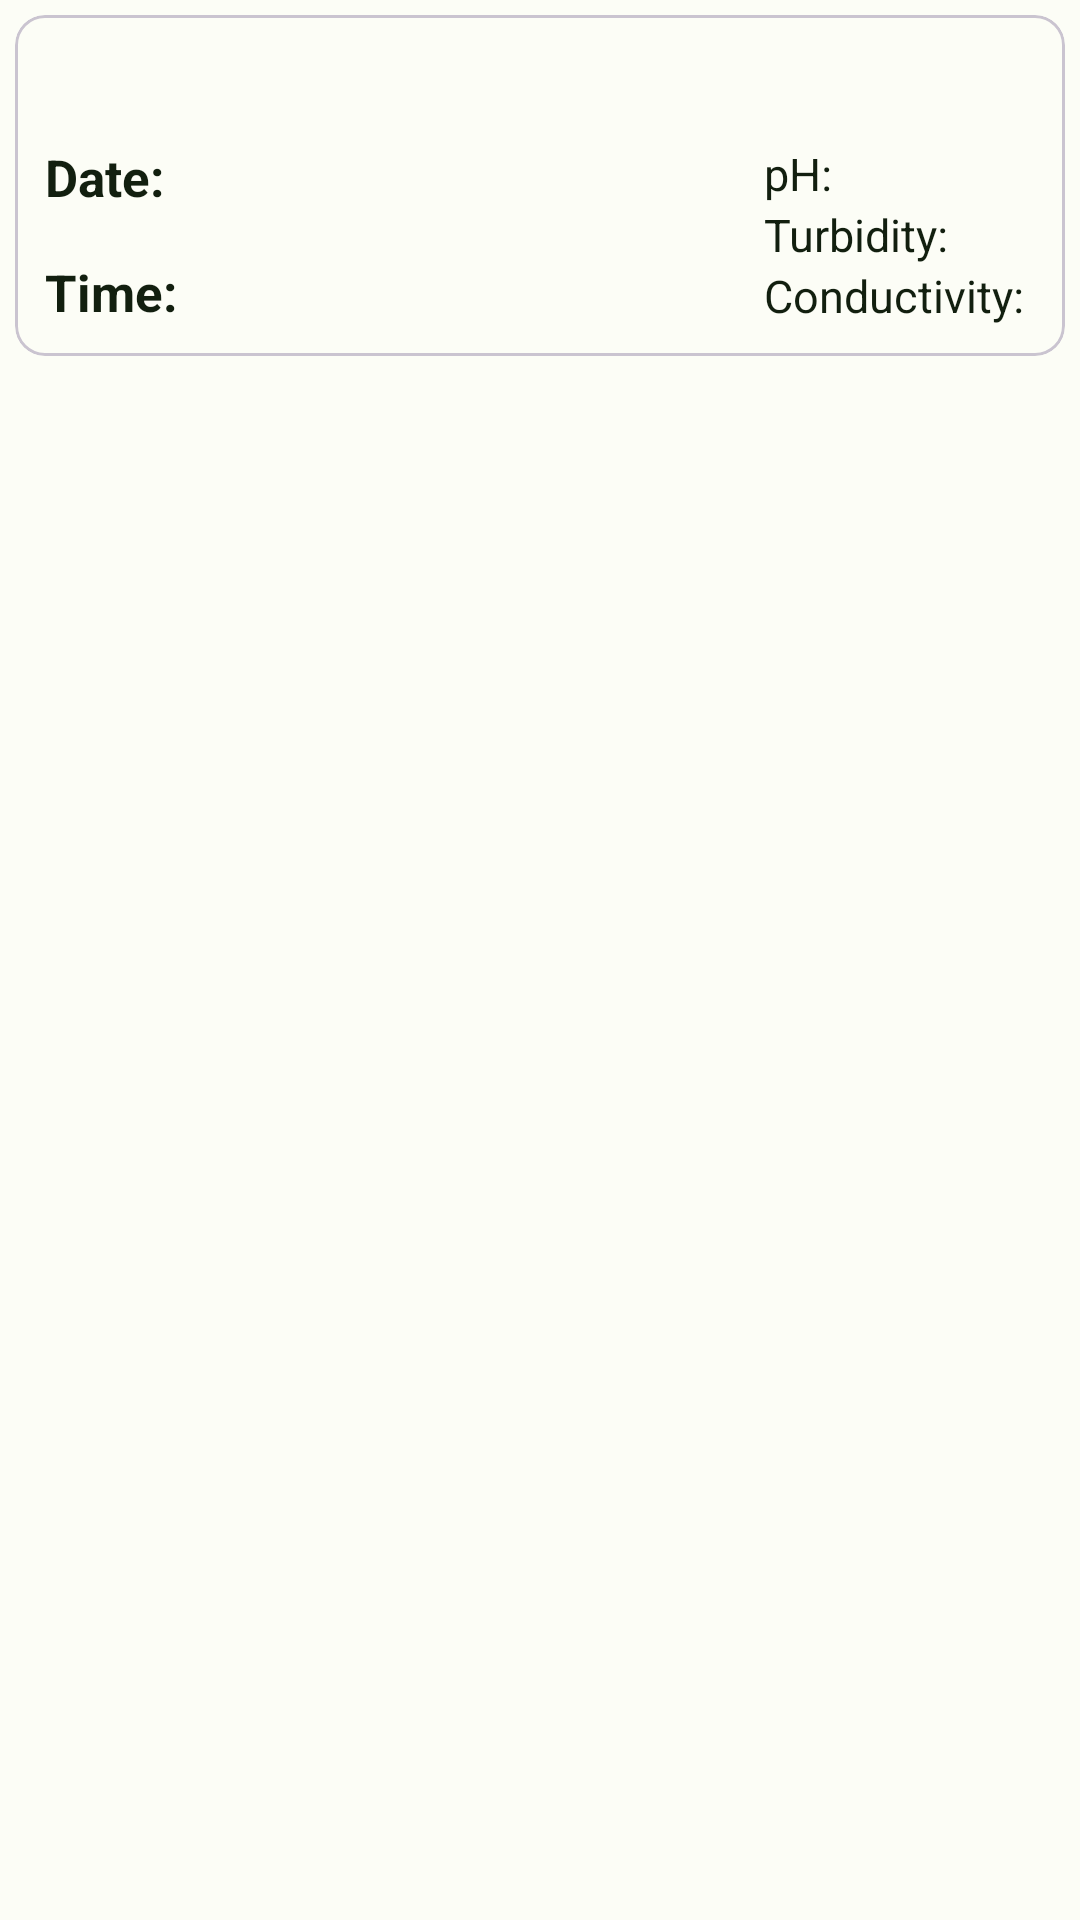

The Android layout XML behind this screen, and the referenced resources:
<!-- AndroidManifest.xml: application theme Theme.AquaMagnaInterface -->
<!-- res/layout/list_card.xml -->
<?xml version="1.0" encoding="utf-8"?>
<LinearLayout xmlns:android="http://schemas.android.com/apk/res/android"
    xmlns:app="http://schemas.android.com/apk/res-auto"
    xmlns:tools="http://schemas.android.com/tools"
    android:orientation="vertical"
    android:layout_width="match_parent"
    android:layout_height="wrap_content"
    android:padding="5dp">

    <com.google.android.material.card.MaterialCardView
        android:layout_width="match_parent"
        android:layout_height="wrap_content"
        app:cardCornerRadius="10dp"
        android:elevation="10dp"
        android:id="@+id/list_card">

        <androidx.constraintlayout.widget.ConstraintLayout
            android:layout_width="match_parent"
            android:layout_height="match_parent"
            android:padding="10dp">

            <TextView
                android:id="@+id/addressRow"
                android:layout_width="match_parent"
                android:layout_height="wrap_content"
                android:textAlignment="center"
                android:textSize="17sp"
                app:layout_constraintStart_toStartOf="parent"
                app:layout_constraintEnd_toEndOf="parent"
                app:layout_constraintTop_toTopOf="parent"/>

            <TextView
                android:id="@+id/dateRow"
                android:layout_width="wrap_content"
                android:layout_height="wrap_content"
                android:text="Date: "
                android:textAlignment="center"
                android:textSize="17sp"
                android:textStyle="bold"
                app:layout_constraintStart_toStartOf="parent"
                app:layout_constraintTop_toBottomOf="@+id/addressRow"
                android:layout_marginTop="10dp"/>

            <TextView
                android:id="@+id/timeRow"
                android:layout_width="wrap_content"
                android:layout_height="wrap_content"
                android:text="Time: "
                android:textAlignment="center"
                android:textSize="17sp"
                android:textStyle="bold"
                app:layout_constraintBottom_toBottomOf="parent"
                app:layout_constraintStart_toStartOf="parent"
                app:layout_constraintTop_toBottomOf="@+id/dateRow"
                app:layout_constraintVertical_bias="1.0" />

            <TextView
                android:id="@+id/pHRow"
                android:layout_width="wrap_content"
                android:layout_height="wrap_content"
                android:text="pH: "
                android:textAlignment="center"
                android:textSize="15sp"
                app:layout_constraintEnd_toEndOf="parent"
                app:layout_constraintHorizontal_bias="0.0"
                app:layout_constraintStart_toStartOf="@+id/conductivityRow"
                app:layout_constraintTop_toBottomOf="@+id/addressRow"
                android:layout_marginTop="10dp"/>

            <TextView
                android:id="@+id/turbidityRow"
                android:layout_width="wrap_content"
                android:layout_height="wrap_content"
                android:text="Turbidity: "
                android:textAlignment="center"
                android:textSize="15sp"
                app:layout_constraintEnd_toEndOf="parent"
                app:layout_constraintHorizontal_bias="0.0"
                app:layout_constraintStart_toStartOf="@+id/conductivityRow"
                app:layout_constraintTop_toBottomOf="@+id/pHRow" />

            <TextView
                android:id="@+id/conductivityRow"
                android:layout_width="wrap_content"
                android:layout_height="wrap_content"
                android:text="Conductivity: "
                android:textAlignment="center"
                android:textSize="15sp"
                app:layout_constraintTop_toBottomOf="@+id/turbidityRow"
                app:layout_constraintEnd_toEndOf="parent"/>
        </androidx.constraintlayout.widget.ConstraintLayout>

    </com.google.android.material.card.MaterialCardView>

</LinearLayout>
<!-- resources referenced by this layout -->
<resources>
  <style name="Theme.AquaMagnaInterface" parent="Base.Theme.AquaMagnaInterface" />
  <color name="md_theme_light_primary">#106E11</color>
  <color name="md_theme_light_onPrimary">#FFFFFF</color>
  <color name="md_theme_light_primaryContainer">#9DF88B</color>
  <color name="md_theme_light_onPrimaryContainer">#002201</color>
  <color name="md_theme_light_secondary">#53634E</color>
  <color name="md_theme_light_onSecondary">#FFFFFF</color>
  <color name="md_theme_light_secondaryContainer">#D7E8CD</color>
  <color name="md_theme_light_onSecondaryContainer">#121F0F</color>
  <color name="md_theme_light_tertiary">#9e4300</color>
  <color name="md_theme_light_onTertiary">#ffffff</color>
  <color name="md_theme_light_tertiaryContainer">#ffdbcb</color>
  <color name="md_theme_light_onTertiaryContainer">#341100</color>
  <color name="md_theme_light_error">#BA1A1A</color>
  <color name="md_theme_light_errorContainer">#FFDAD6</color>
  <color name="md_theme_light_onError">#FFFFFF</color>
  <color name="md_theme_light_onErrorContainer">#410002</color>
  <color name="md_theme_light_background">#FCFDF6</color>
  <color name="md_theme_light_onBackground">#1A1C18</color>
  <color name="md_theme_light_surface">#FCFDF6</color>
  <color name="md_theme_light_onSurface">#1A1C18</color>
  <color name="md_theme_light_surfaceVariant">#DFE4D8</color>
  <color name="md_theme_light_onSurfaceVariant">#43493F</color>
  <color name="md_theme_light_outline">#73796E</color>
  <color name="md_theme_light_inverseOnSurface">#F1F1EB</color>
  <color name="md_theme_light_inverseSurface">#2F312D</color>
  <color name="md_theme_light_inversePrimary">#81DB72</color>
</resources>
